pico-8 play session: hold → + tap 🅾

[t = 1 s] hold → ~1s, tap 🅾 ~2×
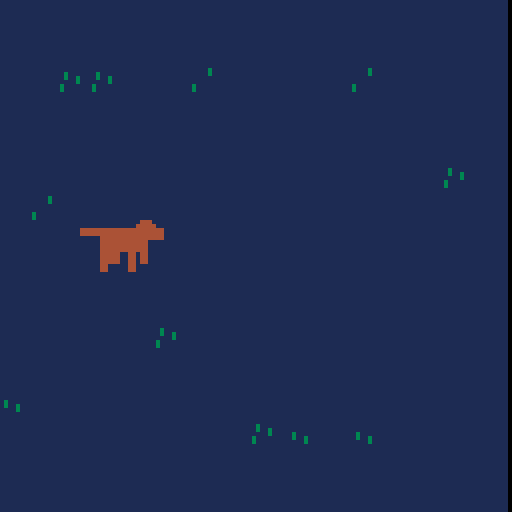
[t = 6 s] hold → ~6s, tap 🅾 ~10×
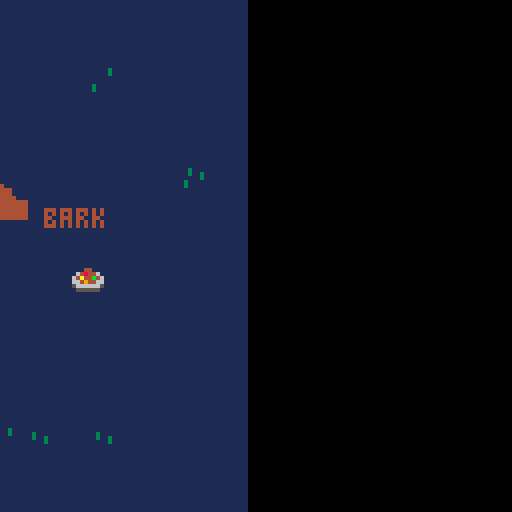
[t = 8 s] hold → ~8s, tap 🅾 ~14×
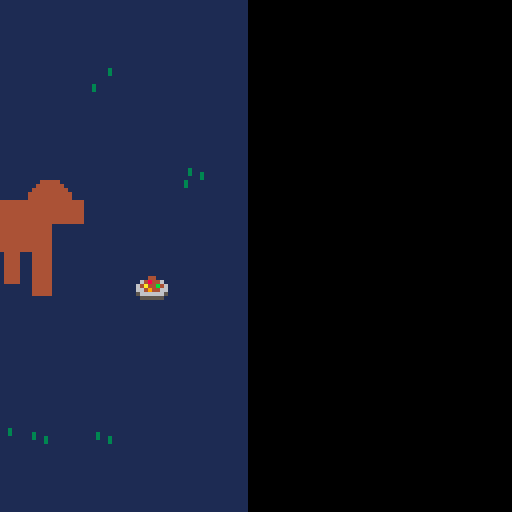

pico-8 cartridge
version 29
__lua__
--dog sitting simulator
--by ryan nein

--I know this code is really messy and bad but this is the first thing I ever programmed

    cam={
        x=32,
        y=32,
        x_speed=2,
        y_speed=2,
        x_vel=0,
        y_vel=0,
        movement=function()
            local button_hori_pressed=false
            local button_virt_pressed=false
            if btn(0) then
                cam.x_vel=-cam.x_speed
                button_hori_pressed=true
            end
            if btn(1) then
                cam.x_vel=cam.x_speed
                button_hori_pressed=true
            end
            if btn(2) then
                cam.y_vel=-cam.y_speed
                button_virt_pressed=true
            end
            if btn(3) then
                cam.y_vel=cam.y_speed
                button_virt_pressed=true
            end
            if not(button_hori_pressed) then
                cam.x_vel*=.7
            end
            if not(button_virt_pressed) then
                cam.y_vel=cam.y_vel*.7
            end
            cam.x+=cam.x_vel
            cam.y+=cam.y_vel
            camera(cam.x,cam.y)
            if btn(0) or btn(1) or btn(2) or btn(3) then
                btn0_3=true
            end
            cam.x=mid(-63,cam.x,129)
            cam.y=mid(-63,cam.y,129)
        end
    }


-- main loop --
    function _init()
        start_init()
    end

    function _update()
        _upd()
    end

    function _draw()
        cls()
        _drw()
    end
--


-- start screen --
    function start_init()
        dog_names={"fLUFFSTUFF","dOGGO","bARK-bOY","wAN-cHAN","mR. bONE"}
        dog_name=rnd(dog_names)

        screen_number=1
        
        _upd=start_update
        _drw=start_draw    
    end

    function start_update()
        if screen_number>1 and btnp(4) then
            game_init()
        end
        if screen_number==1 and btnp(4) then
            screen_number+=1
        end    
    end

    function start_draw()
        if screen_number>1 then
            print_center("you've been tasked",63,19,7)
            print_center("with dogsitting",63,28,7)
            print_center(dog_name,63,37,4)
            print_center("make sure they eat enough",63,46,7)
            print_center("they?",63,85,7)
            print("press z",95,118,7)
        else
            print_center("dog sitting simulator",63,37,7)
            print_center("A GAME BY",63,80,7)
            print_center("ryan nein",63,87,7)
            print("press z",95,118,7)
        end
    end
--


-- win --
    function win_init()
        _upd=win_update
        _drw=win_draw
    end

    function win_update()
    end

    function win_draw()
        camera()
        print_center("congratulations!",63,56,7)
        print_center("you fed all the dogs",63,64,7)
    end
--


-- lose --
    function lose_init()
        _upd=lose_update
        _drw=lose_draw
    end

    function lose_update()
    end

    function lose_draw()
        camera()
        print_center(dog_name.." died of starvation",64,56,7)
        print_center("why would you do that?",64,64,7)
    end
--


-- game --
    function game_init()
        dog_cols={4,6,8,0}
        back_cols={1,4,6,8}
        change_timer=0
        changes=0
        
        scale=1
        animation_frames=0
        start_time=0
        dog_move_counter=0
        dog_speed_x=0
        dog_speed_y=0
        dog_dir="right"

        barking=false
        bark_counter=0
        eat_counter=0
        is_eating=false
        poop_counter=0
        is_pooping=false

        body_x=91
        body_y=91
        body_w=10
        body_h=4
        radius=2

        btn4_been_pressed=false
        btn5_been_pressed=false
        btn0_3=false
        calling_timer=0

        --random values
        rain_time=flr(rnd(300))+600

        random_values_x={}
        random_values_y={}
        random_sprites={}
        for i=1,50 do
            add (random_values_x,flr(rnd(24)))
            add (random_values_y,flr(rnd(24)))
            add (random_sprites,flr(rnd(3))+16)
        end

        
        _upd=game_update
        _drw=game_draw
    end

    function game_update()
        --counter
        start_time+=1
        start_time=mid(0,start_time,1000)
        if start_time==1000 then
            start_time=0
        end

        dog_color=dog_cols[changes+1]
        back_color=back_cols[changes+1]
        
        --changes
            change_timer=mid(0,change_timer,100)

            if get_edges() and change_timer==0 then
                change_timer=10
            elseif not get_edges() then
                change_timer=0
            end
            change_timer-=1

            if get_edges() and change_timer==1 then
                scale=.12
                animation_frames=0
                cam.x=32
                cam.y=32
                body_x=91
                body_y=91

                changes+=1
            end
            --shrink
            if scale==.1 and changes~=0 then
                changes-=1

                scale=50
                cam.x=32
                cam.y=32
                body_x=25
                body_y=20
            end

            --win
            if get_edges() and dog_color==0 then
                win_init()
            end
            --lose
            if scale==.1 and changes==0 then
                lose_init()
            end
        --

        cam.movement()
        dog_update()
    end

    function game_draw()
        --background
        rectfill(0,0,192,192,back_color)
        if changes==0 then
            draw_grass()
            --hydrant,flower
            spr(003,random_values_x[1]*8,random_values_y[1]*8)
            spr(004,random_values_x[2]*8,random_values_y[2]*8)
        end
        
        if btn4_been_pressed==false or btn0_3==false or btn5_been_pressed==false then
            print("use ⬅️➡️⬆️⬇️ to move",cam.x+2,cam.y+104,7)
            print("press z to feed " .. dog_name ,cam.x+2,cam.y+112,7)
            print("press x to call " .. dog_name,cam.x+2,cam.y+120,7)
        end
        
        --dog
        draw_dog()

    end
--


function dog_update()
    --scale
        scale=max(.1,scale)
        body_w=10*scale
        body_h=4*scale
        radius=2*scale
    --

    --calling
        calling_timer=mid(0,calling_timer,100)
        if btn(5) and calling_timer==0 then
            sfx(03)
            calling_timer=24
            btn5_been_pressed=true
        end
        calling_timer-=1
    --

    --eating
        eat_counter=mid(0,eat_counter,100)
        if btnp(4) and eat_counter==0 and is_pooping==false then
            eat_counter=15
            is_eating=true
            btn4_been_pressed=true
        end
        if eat_counter==1 then
            scale*=1.2
            is_eating=false
        end
        eat_counter-=1
    --

    --movements
        body_x+=dog_speed_x
        body_y+=dog_speed_y
        dog_move_counter=flr(rnd(140))
        
        --left
            if dog_move_counter==0 or dog_move_counter==1 then
                dog_dir="left"
                if body_x>96-radius then
                    dog_speed_x=-rnd(1)-.4
                elseif body_x<=96-radius then
                    dog_speed_x=-.5
                end
            end
        --right
            if dog_move_counter==2 or dog_move_counter==3 then
                dog_dir="right"
                if body_x<96-body_w then
                    dog_speed_x=rnd(1)+.4
                elseif body_x>=96-body_w then
                    dog_speed_x=.5
                end
            end
        --up
            if dog_move_counter==4 or dog_move_counter==5 then
                if body_y>96-radius then
                    dog_speed_y=-rnd(1)-.4
                elseif body_y<=96+radius then
                    dog_speed_y=-.5
                end
            end
        --down
            if dog_move_counter==6 or dog_move_counter==7 then
                if body_y<96-(body_h*2) then
                    dog_speed_y=rnd(1)+.4
                elseif dog_speed_y>=96-(body_h*2) then
                    dog_speed_y=.5
                end
            end
        --stop x
            if dog_move_counter==8 or dog_move_counter==9 then
                dog_speed_x=0
            end
        --stop y
            if dog_move_counter==10 or dog_move_counter==11 then
                dog_speed_y=0
            end
        --stop both
            if dog_move_counter==12 or dog_move_counter==13 then
                dog_speed_x=0
                dog_speed_y=0
            end
    --

    --pooping
        poop_counter=mid(0,poop_counter,100)
        if dog_move_counter==16 and poop_counter==0 and is_eating==false then
            poop_counter=15
            is_pooping=true
        end
        if poop_counter==1 then
            scale*=.8
            is_pooping=false
        end
        poop_counter-=1
    --

    --barking
        if dog_move_counter==14 or dog_move_counter==15 and bark_counter==0 then
            barking=true
            bark_counter=10
            if scale<5 then
                sfx(00)
            elseif scale<12 then
                sfx(01)
            elseif scale>=12 then
                sfx(02)    
            end
        end
        bark_counter-=1
        bark_counter=mid(0,bark_counter,100)
        if bark_counter==0 then
            barking=false
        end
    --

    body_x=mid(0+radius,body_x,192-body_w)
    body_y=mid(0+radius,body_y,192-(body_h*2))
end

function draw_dog()
    --foodbowl sprite
    if is_eating==true and is_pooping==false and dog_dir=="left" then
        if scale<1 then
            spr(21,body_x-(body_w*.75),body_y+(body_h*1.5))
        elseif scale<5 then
            spr(5,body_x-(body_w*.75),body_y+(body_h*1.5))
        elseif scale>=5 then
            spr(6,body_x-(body_w*.3),body_y+(body_h*1.5),2,2)
        end
    end
    if is_eating==true and is_pooping==false and dog_dir=="right" then
        if scale<1 then
            spr(21,body_x+body_w+(body_w*.75),body_y+(body_h*1.5))
        elseif scale<5 then
            spr(5,body_x+body_w+(body_w*.75),body_y+(body_h*1.5))
        elseif scale>=5 then
            spr(6,body_x+body_w+(body_w*.3),body_y+(body_h*1.5),2,2)
        end
    end

    --poop sprite
    if is_pooping==true and is_eating==false and dog_dir=="left" then
        if scale<1 then
            spr(24,body_x+body_w+(body_w*.7),body_y+(body_h*1.5))
        elseif scale<5 then
            spr(8,body_x+body_w+(body_w*.5),body_y+(body_h*1.5))
        elseif scale>=5 then
            spr(9,body_x+body_w+(body_w*.3),body_y+(body_h*1.5),2,2)
        end
    end
    if is_pooping==true and is_eating==false and dog_dir=="right" then
        if scale<1 then
            spr(24,body_x-(body_w*.7),body_y+(body_h*1.5))
        elseif scale<5 then
            spr(8,body_x-(body_w*.5),body_y+(body_h*1.5))
        elseif scale>=5 then
            spr(9,body_x-(body_w*.3),body_y+(body_h*1.5),2,2)
        end
    end

    --rain back
    if start_time >= rain_time and scale>15 then
        raining()
    end

    --dog draw    
    --body
    rectfill(body_x,body_y,body_x+body_w,body_y+body_h,dog_color)
    -- head
    if dog_dir=="left" then 
        circfill(body_x,body_y,radius,dog_color)
        rectfill(body_x-radius*1.4,body_y,body_x,body_y+radius*.9,dog_color)
    else
        circfill(body_x+body_w,body_y,radius,dog_color)
        rectfill((body_x+body_w)+radius*1.4,body_y,body_x+body_w,body_y+radius*.9,dog_color)
    end 
    --animation
    animation_frames+=1
    if animation_frames==120 then
        animation_frames=0
    end

    function feet1()
        --foot1
        rectfill(body_x,body_y+body_h,body_x+body_w*.125,body_y+body_h*2,dog_color)
        --foot2
        rectfill(body_x+body_w*.25,body_y+body_h,body_x+body_w*.375,body_y+body_h*1.7,dog_color)
        --foot back 1
        rectfill(body_x+body_w*.625,body_y+body_h,body_x+body_w*.75,body_y+body_h*2,dog_color)
        --foot back 2
        rectfill(body_x+body_w*.875,body_y+body_h,body_x+body_w,body_y+body_h*1.7,dog_color)
    end
    function feet2()
        --foot1
        rectfill(body_x,body_y+body_h,body_x+body_w*.125,body_y+body_h*1.7,dog_color)
        --foot2
        rectfill(body_x+body_w*.25,  body_y+body_h,body_x+body_w*.375,body_y+body_h*2,dog_color)
        --foot back 1
        rectfill(body_x+body_w*.625,body_y+body_h,body_x+body_w*.75,body_y+body_h*1.7,dog_color)
        --foot back 2
        rectfill(body_x+body_w*.875,body_y+body_h,body_x+body_w,body_y+body_h*2,dog_color)
    end
    function tail_up_right()
        rectfill(body_x+(body_w*.95),body_y,body_x+body_w,body_y-body_h,dog_color)
    end
    function tail_down_right()
        rectfill(body_x+body_w,body_y,body_x+body_w+body_h,body_y+(body_w*.05),dog_color)
    end
    function tail_up_left()
        rectfill(body_x,body_y,body_x+(body_w*.05),body_y-body_h,dog_color)
    end
    function tail_down_left()
        rectfill(body_x,body_y,body_x-body_h,body_y+(body_w*.05),dog_color)
    end

    if flr(animation_frames/30)==0 and dog_dir=="left" then
        feet2()
        tail_down_right()
    elseif flr(animation_frames/30)==0 and dog_dir=="right" then
        feet2()
        tail_down_left()
    end
    if flr(animation_frames/30)==1 and dog_dir=="left" then
        feet1()
        tail_down_right()
    elseif flr(animation_frames/30)==1 and dog_dir=="right" then
        feet1()
        tail_down_left()
    end
    if flr(animation_frames/30)==2 and dog_dir=="left" then
        feet2()
        tail_up_right()
    elseif flr(animation_frames/30)==2 and dog_dir=="right" then
        feet2()
        tail_up_left()
    end
    if flr(animation_frames/30)==3 and dog_dir=="left" then
        feet1()
        tail_up_right()
    elseif flr(animation_frames/30)==3 and dog_dir=="right" then
        feet1()
        tail_up_left()
    end

    if barking==true then
        if dog_dir=="left" then
            if scale<=2 then
                print("BARK",body_x-radius*1.24-24,body_y+radius*.5,dog_color)
            elseif scale<10 then
                print("bark",body_x-radius*1.24-24,body_y+radius*.5,dog_color)
            elseif scale>=10 then
                print("wolf",body_x-radius*1.24-24,body_y+radius*.5,dog_color)
            end
        end
        if dog_dir=="right" then
            if scale<=2 then
                print("BARK",body_x+body_w+radius*2.5,body_y+radius*.5,dog_color)
            elseif scale<10 then
                print("bark",body_x+body_w+radius*2.5,body_y+radius*.5,dog_color)
            elseif scale>=10 then
                print("wolf",body_x+body_w+radius*2.5,body_y+radius*.5,dog_color)
            end
        end
    end

    if start_time >= rain_time and scale<=15 then
        raining()
    end

    --calling dog name
    if calling_timer>0 and changes==0 then
        print_outline(dog_name.."!",cam.x+12,cam.y+30,7,0)
    elseif calling_timer>0 and changes~=0 then
        print_outline(dog_name.."?",cam.x+12,cam.y+30,7,0)
    end
end


-- tools --
    function print_outline(_text,_x,_y,_col,_outcol)
        local dir_x={-1,1,0,0,1,1,-1,-1}
        local dir_y={0,0,-1,1,-1,1,-1,1}
        for i=1,#dir_x do
            print(_text,_x+dir_x[i],_y+dir_y[i],_outcol)
        end
        print(_text,_x,_y,_col)
    end

    function print_center(_txt,_x,_y,_c)
        print(_txt,_x-#_txt*2,_y,_c)
    end
--


function raining()
    for i=1,15 do
        spr(flr(rnd(3)),flr(rnd(184)),flr(rnd(184)))
    end
    sfx(05)
end

function draw_grass()
    for i=3,#random_values_x-2 do
        spr(random_sprites[i],random_values_x[i]*8,random_values_y[i]*8)
    end
end

function get_edges()
    return
    pget(cam.x,cam.y)==dog_color and
    pget(cam.x+127,cam.y)==dog_color and
    pget(cam.x,cam.y+127)==dog_color and 
    pget(cam.x+127,cam.x+127)==dog_color 
end
__gfx__
000000c00000000000000000000aa000000080000000000000000000000000000040000000000000000000000000000000000000000000000000000000000000
0000000c0000000000000c0000aaaa000008a8000000000000000000000000000004400000000000400000000000000000000000000000000000000000000000
0c000000c0000000000000c00aaaaaa0008aaa800004400000000444444000000004f40000000004000000000000000000000000000000000000000000000000
00c0c0000c0000000c00000000aaaa000008a80006484460000644b44444600000444f4000000044000000000000000000000000000000000000000000000000
00000c00000c000000c0000000aaaaa00000800064a44b4600644444494446000444444400000444400000000000000000000000000000000000000000000000
000000000000c0000000c00000aaaa0000303000664944660644444444444460444444f40000044f440000000000000000000000000000000000000000000000
000000000000000000000c0000aaaa000003300056666665664844444444a4664444444400004444f40000000000000000000000000000000000000000000000
0000000000000000000000000aaaaaa0000030000555555066444444444444660444444000044444f44000000000000000000000000000000000000000000000
000000000000000000000000000000000000000000044000664444444449446600000000000444444f4440000000000000000000000000000000000000000000
000000000000000000000030000000000000000006494b606664494844444666004f00000044444444f444000000000000000000000000000000000000000000
00300000000000000000003000000000000000000064860066664444444466660444f00004444444444444400000000000000000000000000000000000000000
003003000000000000000000000000000000000000566500566664444446666504444000444444444444f4440000000000000000000000000000000000000000
000003000003000000000000000000000000000000000000566666666666666500000000444444444444ff440000000000000000000000000000000000000000
03000000000300300030000000000000000000000000000005666666666666500000000044444444444ff4440000000000000000000000000000000000000000
03000000000000300030000000000000000000000000000005666666666666500000000004444444444444400000000000000000000000000000000000000000
00000000000000000000000000000000000000000000000000555555555555000000000000044444444440000000000000000000000000000000000000000000
